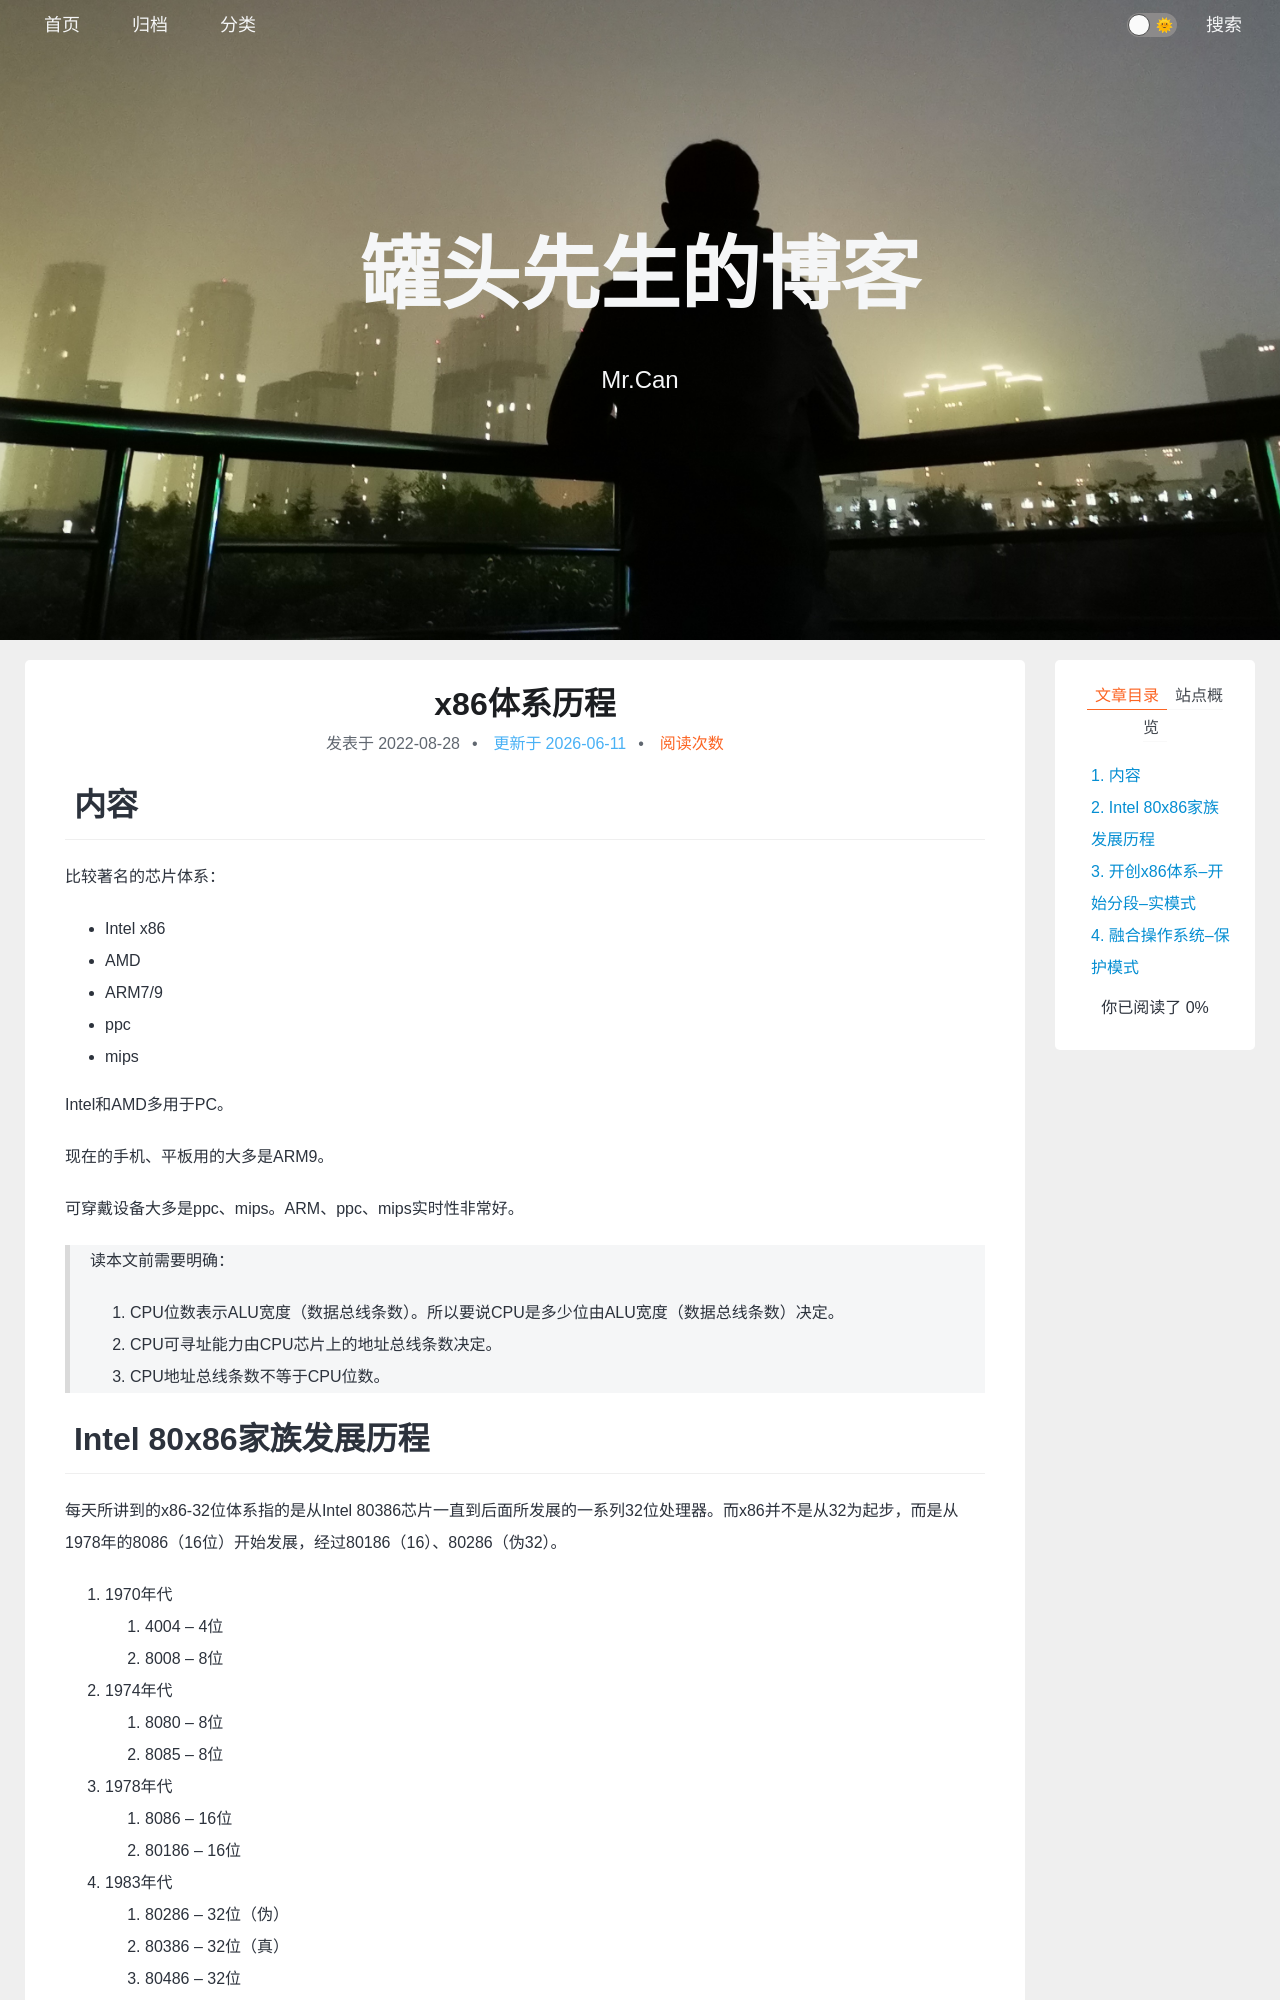

repository: xing-cg/xing-cg.github.io · page: 计算机知识体系/x86体系历程/index.html · generator: jekyll

---
title: x86体系历程
categories:
  - - 计算机知识体系
  - - 操作系统
tags: 
date: 2022/8/28
update: 
comments: 
published:
---
# 内容

比较著名的芯片体系：

* Intel x86
* AMD
* ARM7/9
* ppc
* mips

Intel和AMD多用于PC。

现在的手机、平板用的大多是ARM9。

可穿戴设备大多是ppc、mips。ARM、ppc、mips实时性非常好。

> 读本文前需要明确：
>
> 1. CPU位数表示ALU宽度（数据总线条数）。所以要说CPU是多少位由ALU宽度（数据总线条数）决定。
> 2. CPU可寻址能力由CPU芯片上的地址总线条数决定。
> 3. CPU地址总线条数不等于CPU位数。

# Intel 80x86家族发展历程

每天所讲到的x86-32位体系指的是从Intel 80386芯片一直到后面所发展的一系列32位处理器。而x86并不是从32为起步，而是从1978年的8086（16位）开始发展，经过80186（16）、80286（伪32）。

1. 1970年代
   1. 4004 -- 4位
   2. 8008 -- 8位
2. 1974年代
   1. 8080 -- 8位
   1. 8085 -- 8位
3. 1978年代
   1. 8086 -- 16位
   2. 80186 -- 16位
4. 1983年代
   1. 80286 -- 32位（伪）
   2. 80386 -- 32位（真）
   3. 80486 -- 32位
5. 1993年代
   1. Pentium -- 32位

8位芯片如果只有8条地址总线，那么只能寻址256字节，这样的CPU局限性太高，因此早期的8位CPU（如8080、8085）的地址总线设计成了16条，可以寻址64KB。

8位芯片的寄存器只有1个字节，但是寻找的地址是16位即2字节地址，不能全部放到一个寄存器中，需要分开存放。8位芯片导致数据位数和地址位数不对等，形成了历史包袱，所以在8080和8085中出现了很多16位的汇编指令以解决数据和地址位数不对等的问题。

到了8086芯片，是16位CPU，地址总线设计为20条，可寻址1MB。虽然数据和地址位数不对等，但是巧妙的设计可以解决这个问题，当初设计师没有按照8080、8085那样设计20位汇编指令，而是让地址入寄存器时右移4位。
